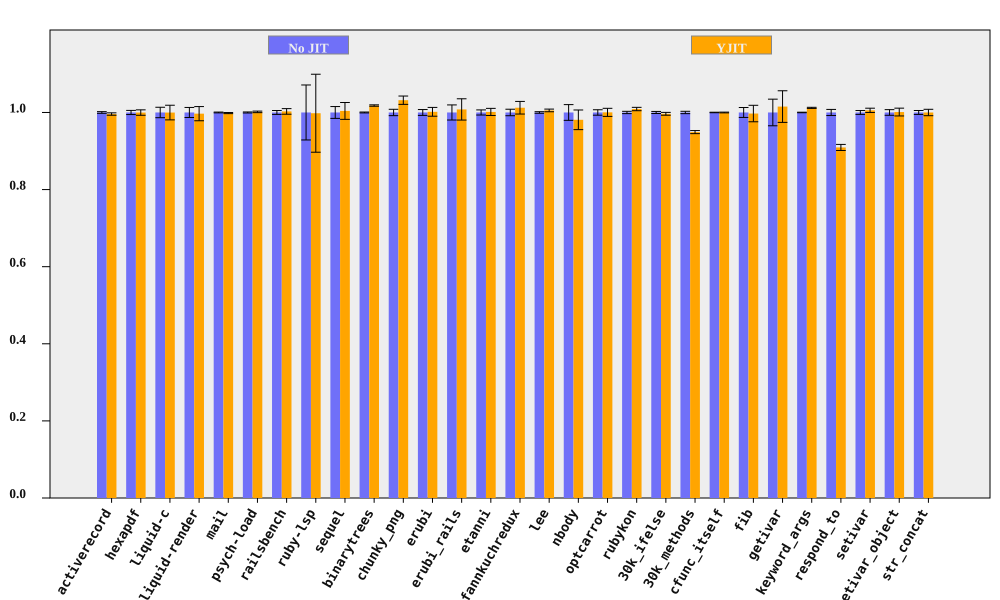

The file beside this chart, header and first rows:
bench, No JIT (ms), No JIT RSD, YJIT (ms), YJIT RSD, YJIT spd, YJIT spd RSD, % in YJIT
activerecord, 429.1, 0.2162, 430.9, 0.2243, 0.9959, 0.3115, 89.4
hexapdf, 8149, 0.5363, 8151, 0.4569, 0.9998, 0.7045, 90.03
liquid-c, 230.5, 1.352, 230.5, 1.333, 0.9998, 1.899, 92.93
liquid-render, 557.9, 1.303, 559.6, 1.307, 0.9969, 1.845, 86.99
mail, 459.6, 0.1031, 460.4, 0.09775, 0.9984, 0.142, 99
psych-load, 7518, 0.1339, 7506, 0.147, 1.002, 0.1989, 99.99
railsbench, 7474, 0.5056, 7454, 0.5193, 1.003, 0.7248, 92.96
ruby-lsp, 222.6, 7.131, 223, 7.201, 0.998, 10.13, 67.88
sequel, 405.9, 1.534, 404.2, 1.546, 1.004, 2.178, 82.37
binarytrees, 1012, 0.1151, 993.8, 0.1347, 1.018, 0.1772, 100
chunky_png, 2361, 0.825, 2288, 0.6452, 1.032, 1.047, 100
erubi, 638.2, 0.7583, 637.1, 0.8511, 1.002, 1.14, 100
erubi_rails, 62.88, 1.959, 62.39, 1.914, 1.008, 2.739, 88.91
etanni, 921.2, 0.6638, 919.9, 0.644, 1.001, 0.9249, 7.029
fannkuchredux, 5685, 0.8424, 5616, 1.38, 1.012, 1.617, 88.92
lee, 3361, 0.2055, 3343, 0.2726, 1.005, 0.3414, 99.97
nbody, 282.3, 2.039, 287.8, 1.607, 0.981, 2.597, 100
optcarrot, 15590, 0.7057, 15586, 0.7756, 1, 1.049, 96.79
rubykon, 33412, 0.2972, 33116, 0.3132, 1.009, 0.4318, 99.7
30k_ifelse, 6760, 0.268, 6783, 0.2551, 0.9965, 0.37, 99.98
30k_methods, 17301, 0.3039, 18230, 0.2911, 0.9491, 0.4209, 100
cfunc_itself, 268.6, 0.06538, 268.6, 0.07279, 0.9999, 0.09784, 100
fib, 551.1, 1.286, 552.6, 1.716, 0.9972, 2.144, 100
getivar, 233.6, 3.452, 230.1, 2.098, 1.015, 4.04, 89.42
keyword_args, 708.4, 0.06916, 700.1, 0.1231, 1.012, 0.1412, 100
respond_to, 678.5, 0.791, 746.2, 0.3495, 0.9093, 0.8648, 100
setivar, 182.1, 0.5016, 181.1, 0.2284, 1.006, 0.5511, 93.19
setivar_object, 289.8, 0.7327, 289.4, 0.6947, 1.001, 1.01, 90.61
str_concat, 165, 0.5114, 165, 0.6526, 0.9999, 0.8291, 99.96
